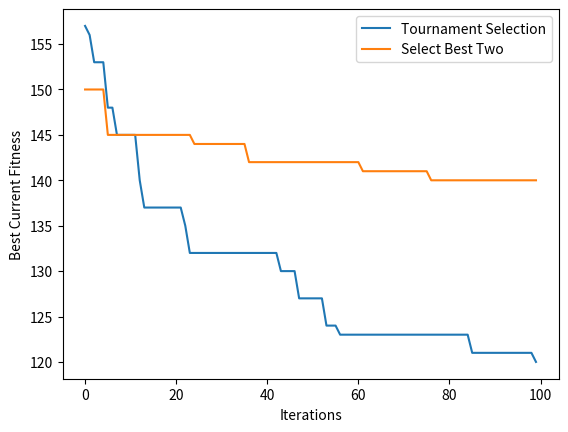

Write the Python code that produced this figure.
import matplotlib.pyplot as plt
t_sel = [157, 156, 153, 153, 153, 148, 148, 145, 145, 145, 145, 145, 140, 137, 137, 137, 137, 137, 137, 137, 137, 137, 135, 132, 132, 132, 132, 132, 132, 132, 132, 132, 132, 132, 132, 132, 132, 132, 132, 132, 132, 132, 132, 130, 130, 130,130, 127, 127, 127, 127, 127, 127, 124, 124, 124, 123, 123, 123, 123, 123, 123, 123, 123, 123, 123, 123, 123, 123, 123, 123, 123, 123, 123, 123, 123, 123, 123, 123, 123, 123, 123, 123, 123, 123, 121, 121, 121, 121, 121, 121, 121, 121, 121, 121, 121, 121, 121, 121, 120]
sel_b =  [150, 150, 150, 150,150, 145, 145, 145, 145, 145, 145, 145, 145, 145, 145, 145, 145, 145, 145, 145,145, 145, 145, 145, 144, 144, 144, 144, 144, 144, 144, 144, 144,144, 144, 144, 142, 142, 142, 142, 142, 142, 142, 142, 142, 142, 142, 142, 142, 142, 142, 142, 142, 142, 142, 142, 142, 142, 142, 142, 142, 141, 141, 141, 141, 141, 141, 141, 141, 141, 141, 141, 141, 141, 141, 141, 140, 140, 140, 140, 140, 140, 140, 140, 140, 140, 140, 140, 140, 140, 140, 140, 140, 140, 140,
140,140,140,140,140,]

print(len(t_sel))
print(len(sel_b))
plt.figure()
plt.plot(list(range(len(t_sel))),t_sel, label ="Tournament Selection")
plt.plot(list(range(len(sel_b))),sel_b, label = "Select Best Two")
plt.xlabel("Iterations")
plt.ylabel("Best Current Fitness")
plt.legend(loc = "best")
plt.show()